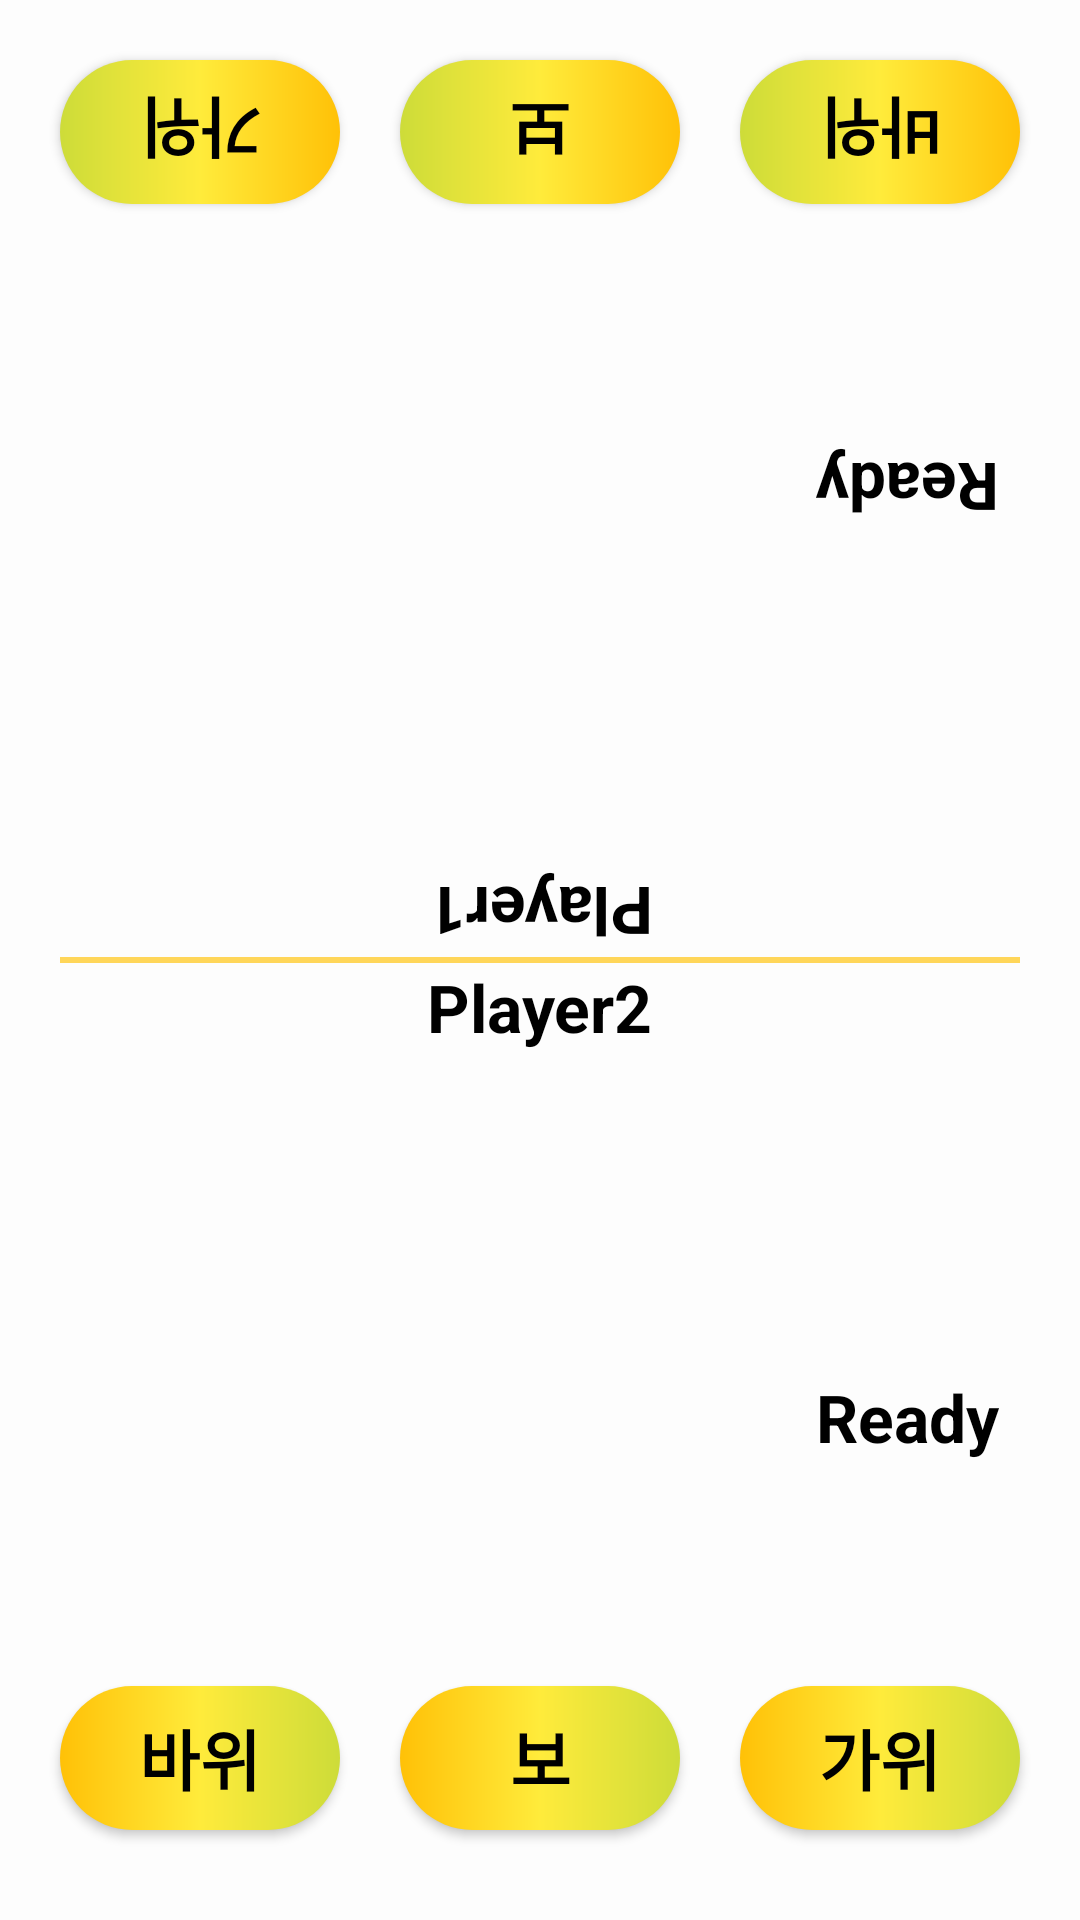

Reconstruct the res/layout file that produces this screen, plus the resources it refers to.
<!-- AndroidManifest.xml: application theme Base.Theme.ShortNotes -->
<!-- res/layout/activity_play_with_other.xml -->
<?xml version="1.0" encoding="utf-8"?>
<androidx.constraintlayout.widget.ConstraintLayout xmlns:android="http://schemas.android.com/apk/res/android"
    xmlns:app="http://schemas.android.com/apk/res-auto"
    xmlns:tools="http://schemas.android.com/tools"
    android:layout_width="match_parent"
    android:layout_height="match_parent"
    android:padding="10dp"
    tools:context=".PlayWithOtherActivity">
    
    <View
        android:id="@+id/centerView"
        android:layout_width="match_parent"
        android:layout_height="2dp"
        android:background="#ffd659"
        android:layout_margin="10dp"
        app:layout_constraintBottom_toBottomOf="parent"
        app:layout_constraintEnd_toEndOf="parent"
        app:layout_constraintStart_toStartOf="parent"
        app:layout_constraintTop_toTopOf="parent"/>
    
    <TextView
        android:id="@+id/playerName2"
        android:layout_width="wrap_content"
        android:layout_height="wrap_content"
        android:text="Player2"
        android:textSize="22sp"
        android:textStyle="bold"
        android:textColor="@color/black"
        app:layout_constraintTop_toBottomOf="@+id/centerView"
        app:layout_constraintEnd_toEndOf="parent"
        app:layout_constraintStart_toStartOf="parent"/>

    <TextView
        android:id="@+id/playerName1"
        android:layout_width="wrap_content"
        android:layout_height="wrap_content"
        android:text="Player1"
        android:textSize="22sp"
        android:textStyle="bold"
        android:textColor="@color/black"
        android:rotation="180"
        app:layout_constraintBottom_toTopOf="@+id/centerView"
        app:layout_constraintEnd_toEndOf="parent"
        app:layout_constraintStart_toStartOf="parent"/>

    <LinearLayout
        android:id="@+id/linearLayout2"
        android:layout_width="wrap_content"
        android:layout_height="wrap_content"
        android:layout_marginBottom="10dp"
        android:gravity="center"
        android:orientation="horizontal"
        android:rotation="180"
        app:layout_constraintBottom_toTopOf="@+id/playerName1"
        app:layout_constraintEnd_toEndOf="parent"
        app:layout_constraintStart_toStartOf="parent">

        <ImageView
            android:id="@+id/ivP1Star1"
            android:layout_width="32dp"
            android:layout_height="32dp"
            android:padding="1dp"
            android:src="@drawable/no_star" />

        <ImageView
            android:id="@+id/ivP1Star2"
            android:layout_width="32dp"
            android:layout_height="32dp"
            android:padding="1dp"
            android:src="@drawable/no_star" />

        <ImageView
            android:id="@+id/ivP1Star3"
            android:layout_width="32dp"
            android:layout_height="32dp"
            android:padding="1dp"
            android:src="@drawable/no_star" />

    </LinearLayout>

    <LinearLayout
        android:id="@+id/linearLayout3"
        android:layout_width="wrap_content"
        android:layout_height="wrap_content"
        android:layout_marginTop="10dp"
        android:gravity="center"
        android:orientation="horizontal"
        app:layout_constraintEnd_toEndOf="parent"
        app:layout_constraintStart_toStartOf="parent"
        app:layout_constraintTop_toBottomOf="@+id/playerName2">

        <ImageView
            android:id="@+id/ivP2Star1"
            android:layout_width="32dp"
            android:layout_height="32dp"
            android:padding="1dp"
            android:src="@drawable/no_star" />

        <ImageView
            android:id="@+id/ivP2Star2"
            android:layout_width="32dp"
            android:layout_height="32dp"
            android:padding="1dp"
            android:src="@drawable/no_star" />

        <ImageView
            android:id="@+id/ivP2Star3"
            android:layout_width="32dp"
            android:layout_height="32dp"
            android:padding="1dp"
            android:src="@drawable/no_star" />

    </LinearLayout>

    <LinearLayout
        android:id="@+id/linearLayout4"
        android:layout_width="match_parent"
        android:layout_height="wrap_content"
        android:layout_marginBottom="10dp"
        android:orientation="horizontal"
        app:layout_constraintBottom_toBottomOf="parent"
        app:layout_constraintEnd_toEndOf="parent"
        app:layout_constraintStart_toStartOf="parent">

        <androidx.appcompat.widget.AppCompatButton
            android:id="@+id/btnP2rock"
            android:layout_width="0dp"
            android:layout_height="wrap_content"
            android:layout_margin="10dp"
            android:layout_weight="1"
            android:background="@drawable/gradient_bg"
            android:text="바위"
            android:textColor="@color/black"
            android:textSize="22sp"
            android:textStyle="bold" />

        <androidx.appcompat.widget.AppCompatButton
            android:id="@+id/btnP2paper"
            android:layout_width="0dp"
            android:layout_height="wrap_content"
            android:layout_margin="10dp"
            android:layout_weight="1"
            android:background="@drawable/gradient_bg"
            android:text="보"
            android:textColor="@color/black"
            android:textSize="22sp"
            android:textStyle="bold" />

        <androidx.appcompat.widget.AppCompatButton
            android:id="@+id/btnP2scissor"
            android:layout_width="0dp"
            android:layout_height="wrap_content"
            android:layout_margin="10dp"
            android:layout_weight="1"
            android:background="@drawable/gradient_bg"
            android:text="가위"
            android:textColor="@color/black"
            android:textSize="22sp"
            android:textStyle="bold" />

    </LinearLayout>

    <LinearLayout
        android:id="@+id/linearLayout"
        android:layout_width="match_parent"
        android:layout_height="wrap_content"
        android:orientation="horizontal"
        app:layout_constraintEnd_toEndOf="parent"
        app:layout_constraintStart_toStartOf="parent"
        app:layout_constraintTop_toTopOf="parent">

        <androidx.appcompat.widget.AppCompatButton
            android:id="@+id/btnP1scissor"
            android:layout_width="0dp"
            android:layout_height="wrap_content"
            android:layout_margin="10dp"
            android:layout_weight="1"
            android:background="@drawable/gradient_bg"
            android:rotation="180"
            android:text="가위"
            android:textColor="@color/black"
            android:textSize="22sp"
            android:textStyle="bold" />

        <androidx.appcompat.widget.AppCompatButton
            android:id="@+id/btnP1paper"
            android:layout_width="0dp"
            android:layout_height="wrap_content"
            android:layout_margin="10dp"
            android:layout_weight="1"
            android:background="@drawable/gradient_bg"
            android:rotation="180"
            android:text="보"
            android:textColor="@color/black"
            android:textSize="22sp"
            android:textStyle="bold" />

        <androidx.appcompat.widget.AppCompatButton
            android:id="@+id/btnP1rock"
            android:layout_width="0dp"
            android:layout_height="wrap_content"
            android:layout_margin="10dp"
            android:layout_weight="1"
            android:background="@drawable/gradient_bg"
            android:rotation="180"
            android:text="바위"
            android:textColor="@color/black"
            android:textSize="22sp"
            android:textStyle="bold" />

    </LinearLayout>

    <ImageView
        android:id="@+id/ivIconP1"
        android:layout_width="150dp"
        android:layout_height="150dp"
        android:rotation="180"
        app:layout_constraintBottom_toTopOf="@+id/linearLayout2"
        app:layout_constraintEnd_toEndOf="parent"
        app:layout_constraintStart_toStartOf="parent"
        app:layout_constraintTop_toBottomOf="@+id/linearLayout"
        tools:src="@drawable/rock" />

    <ImageView
        android:id="@+id/ivIconP2"
        android:layout_width="150dp"
        android:layout_height="150dp"
        app:layout_constraintBottom_toTopOf="@+id/linearLayout4"
        app:layout_constraintEnd_toEndOf="parent"
        app:layout_constraintStart_toStartOf="parent"
        app:layout_constraintTop_toBottomOf="@+id/linearLayout3"
        tools:src="@drawable/paper" />

    <TextView
        android:id="@+id/tvP1Status"
        android:layout_width="wrap_content"
        android:layout_height="wrap_content"
        android:text="Ready"
        android:textSize="22sp"
        android:textStyle="bold"
        android:textColor="@color/black"
        android:rotation="180"
        app:layout_constraintBottom_toTopOf="@+id/linearLayout2"
        app:layout_constraintEnd_toEndOf="parent"
        app:layout_constraintStart_toEndOf="@+id/ivIconP1"
        app:layout_constraintTop_toBottomOf="@+id/linearLayout" />

    <TextView
        android:id="@+id/tvP2Status"
        android:layout_width="wrap_content"
        android:layout_height="wrap_content"
        android:text="Ready"
        android:textColor="@color/black"
        android:textSize="22sp"
        android:textStyle="bold"
        app:layout_constraintBottom_toTopOf="@+id/linearLayout4"
        app:layout_constraintEnd_toEndOf="parent"
        app:layout_constraintStart_toEndOf="@+id/ivIconP2"
        app:layout_constraintTop_toBottomOf="@+id/linearLayout3" />


</androidx.constraintlayout.widget.ConstraintLayout>
<!-- resources referenced by this layout -->
<resources>
  <color name="black">#FF000000</color>
  <!-- drawable gradient_bg (drawable) -->
  <?xml version="1.0" encoding="utf-8"?>
  <shape xmlns:android="http://schemas.android.com/apk/res/android"
      android:shape="rectangle"
      >
      <corners android:radius="30dp"/>
      <gradient android:startColor="#FFC107"
          android:centerColor="#FFEB3B"
          android:endColor="#CDDC39"/>
  </shape>
  <style name="Base.Theme.ShortNotes" parent="Theme.AppCompat.Light.DarkActionBar">
          <item name="windowNoTitle">true</item>
          
          
          <item name="colorPrimary">@color/my_primary2</item>
          <item name="colorPrimaryVariant">@color/my_primary2</item>
          <item name="colorOnPrimary">@color/white</item>
  
          <item name="colorSecondary">@color/my_secondary2</item>
          <item name="colorSecondaryVariant">@color/main_color</item>
          <item name="colorOnSecondary">@color/main_color</item>
  
          <item name="android:statusBarColor">@color/my_primary2</item>
  
          <item name="android:windowBackground">@color/off_white</item>
          
          <item name="android:navigationBarColor">@color/bg</item>
  
      </style>
  <color name="my_primary2">#00897B</color>
  <color name="white">#FFFFFFFF</color>
  <color name="my_secondary2">#26A69A</color>
  <color name="main_color">#00aac3</color>
  <color name="off_white">#FDFDFD</color>
  <color name="bg">#111B21</color>
</resources>
